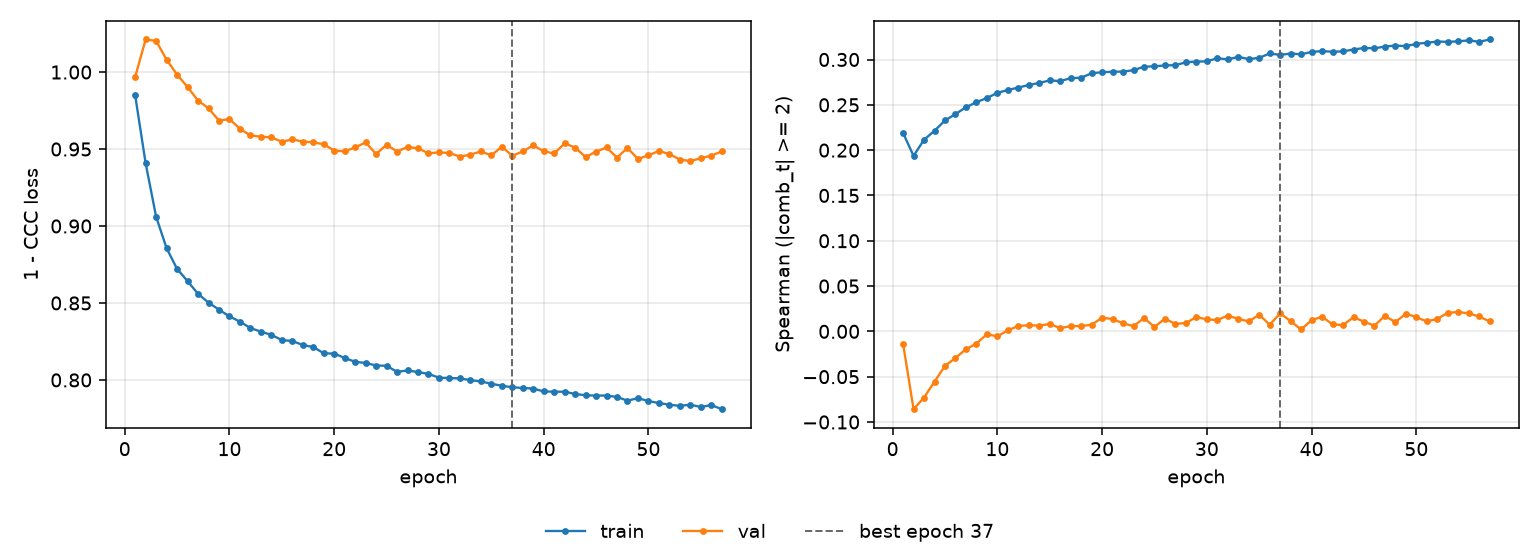

Values plotted in this chart, from the file beside it:
epoch, tr_loss, vl_loss, tr_sp, vl_sp, is_best
1, 0.9848, 0.9969, 0.2189, -0.01363, False
2, 0.9407, 1.021, 0.1936, -0.08589, False
3, 0.906, 1.02, 0.2114, -0.07299, False
4, 0.8855, 1.008, 0.2213, -0.05553, False
5, 0.8721, 0.9984, 0.2327, -0.038, False
6, 0.8642, 0.9902, 0.2397, -0.02937, False
7, 0.8559, 0.9815, 0.2473, -0.01966, False
8, 0.8502, 0.9765, 0.2529, -0.01343, False
9, 0.8457, 0.9685, 0.2575, -0.003114, False
10, 0.8413, 0.9695, 0.2632, -0.005575, False
11, 0.8379, 0.9632, 0.2663, 0.00124, False
12, 0.8337, 0.9588, 0.269, 0.005961, False
13, 0.8314, 0.958, 0.2719, 0.006778, False
14, 0.8293, 0.9576, 0.2741, 0.00634, False
15, 0.8259, 0.9548, 0.2769, 0.008152, False
16, 0.8253, 0.9562, 0.2762, 0.003609, False
17, 0.8227, 0.9549, 0.2794, 0.005711, False
18, 0.8214, 0.9544, 0.2799, 0.005876, False
19, 0.8173, 0.9531, 0.2848, 0.00734, False
20, 0.8171, 0.949, 0.286, 0.01507, False
21, 0.8143, 0.9485, 0.2865, 0.01362, False
22, 0.8118, 0.9511, 0.2866, 0.008874, False
23, 0.8111, 0.9543, 0.2882, 0.005714, False
24, 0.8094, 0.9468, 0.2921, 0.0147, False
25, 0.8092, 0.9528, 0.2924, 0.00487, False
26, 0.8053, 0.9484, 0.2934, 0.01406, False
27, 0.8062, 0.9513, 0.2938, 0.00811, False
28, 0.8051, 0.9505, 0.2969, 0.009287, False
29, 0.8039, 0.9472, 0.2977, 0.01572, False
30, 0.8015, 0.9478, 0.298, 0.01326, False
31, 0.8012, 0.9474, 0.3014, 0.01249, False
32, 0.8011, 0.9451, 0.3001, 0.01738, False
33, 0.7999, 0.9463, 0.303, 0.01377, False
34, 0.799, 0.9485, 0.3004, 0.01103, False
35, 0.7976, 0.9459, 0.3019, 0.01836, False
36, 0.7962, 0.9515, 0.3066, 0.00738, False
37, 0.7952, 0.9456, 0.305, 0.01991, True
38, 0.7948, 0.9485, 0.3066, 0.0112, False
39, 0.7944, 0.9524, 0.3057, 0.002095, False
40, 0.7925, 0.9486, 0.3084, 0.01233, False
41, 0.7924, 0.9471, 0.3093, 0.0162, False
42, 0.7923, 0.9537, 0.3086, 0.007626, False
43, 0.7909, 0.951, 0.309, 0.006955, False
44, 0.7901, 0.9449, 0.311, 0.01555, False
45, 0.7899, 0.9483, 0.3127, 0.01076, False
46, 0.7899, 0.951, 0.3123, 0.006257, False
47, 0.789, 0.9445, 0.3143, 0.01715, False
48, 0.7865, 0.9507, 0.3154, 0.01016, False
49, 0.7882, 0.9435, 0.3148, 0.01953, False
50, 0.7863, 0.946, 0.3172, 0.01568, False
51, 0.785, 0.9488, 0.3185, 0.01091, False
52, 0.7839, 0.9468, 0.3198, 0.01381, False
53, 0.7832, 0.9432, 0.3195, 0.02046, False
54, 0.784, 0.9422, 0.3201, 0.02141, False
55, 0.7824, 0.944, 0.3211, 0.01983, False
56, 0.7837, 0.9457, 0.3195, 0.01642, False
57, 0.781, 0.9485, 0.3221, 0.01095, False
